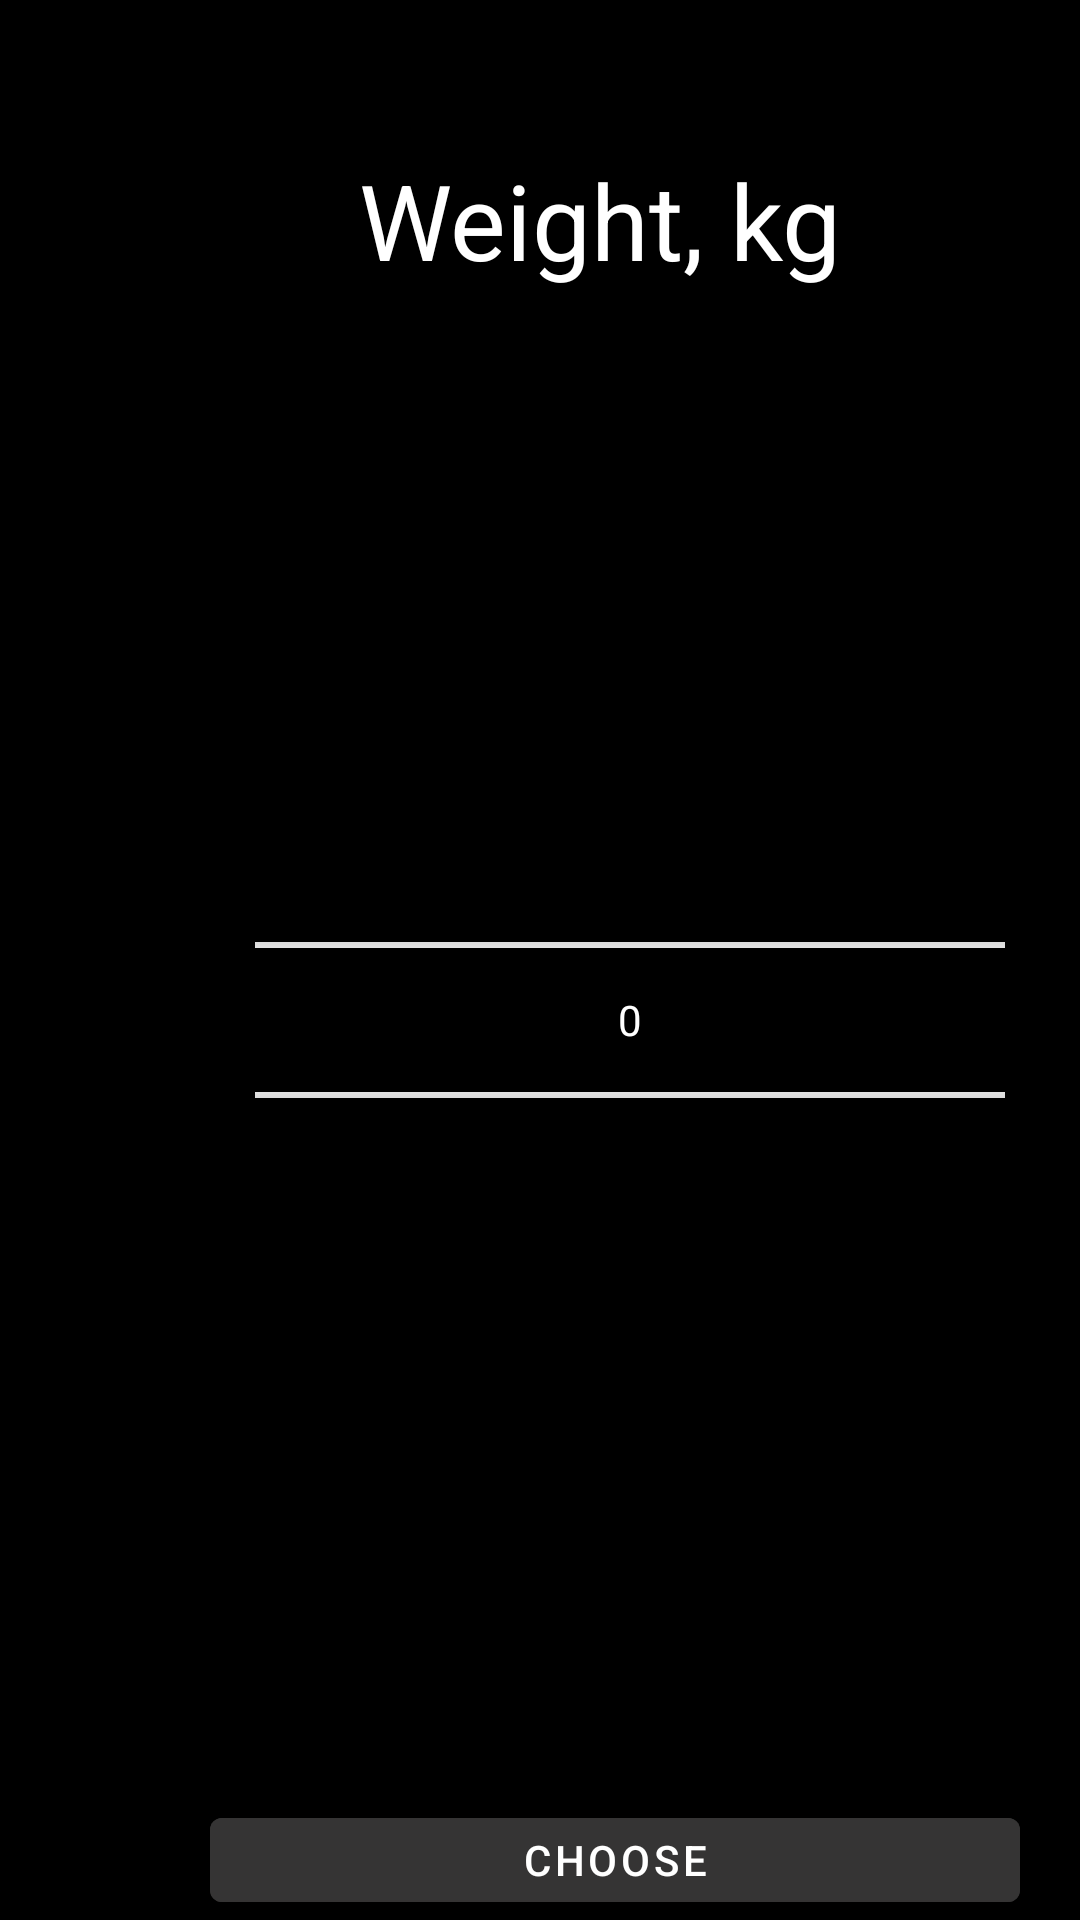

The Android layout XML behind this screen, and the referenced resources:
<!-- AndroidManifest.xml: application theme Theme.Water_Balance -->
<!-- res/layout/fragment_add_weight.xml -->
<?xml version="1.0" encoding="utf-8"?>
<FrameLayout xmlns:android="http://schemas.android.com/apk/res/android"
    xmlns:tools="http://schemas.android.com/tools"
    android:layout_width="match_parent"
    android:layout_height="match_parent"
    tools:context=".AddWeightFragment"
    android:background="@color/black">

    <TextView
        android:id="@+id/weightTitle"
        android:layout_width="200dp"
        android:layout_height="wrap_content"
        android:layout_marginStart="100dp"
        android:layout_marginTop="50dp"
        android:textAlignment="center"
        android:textSize="35sp"
        android:textColor="@color/white"
        android:text="@string/weight_kg"/>

    <NumberPicker
        android:id="@+id/numberPickerWeight"
        android:layout_width="250dp"
        android:layout_height="wrap_content"
        android:layout_marginStart="85dp"
        android:layout_marginTop="250dp"
        android:theme="@style/NumberPicker"/>

    <com.google.android.material.button.MaterialButton
        android:id="@+id/chooseWeight"
        android:layout_width="270dp"
        android:layout_height="wrap_content"
        android:layout_marginTop="600dp"
        android:layout_marginStart="70dp"
        android:text="@string/choose"
        android:backgroundTint="@color/grey"/>
    <ImageButton
        android:id="@+id/cancelWeight"
        android:layout_width="wrap_content"
        android:layout_height="wrap_content"
        android:layout_marginStart="360dp"
        android:layout_marginTop="20dp"
        android:src="@drawable/ic_cancel"
        android:background="@color/black"
        />
</FrameLayout>
<!-- resources referenced by this layout -->
<resources>
  <color name="black">#FF000000</color>
  <color name="grey">#353434</color>
  <color name="white">#FFFFFFFF</color>
  <string name="choose">Choose</string>
  <string name="weight_kg">Weight, kg</string>
  <style name="NumberPicker" parent="Theme.AppCompat.Light">
          <item name="colorAccent">@color/white</item>
          <item name="android:textColorPrimary">@color/white</item>
          <item name="android:colorControlNormal">@color/white</item>
      </style>
  <style name="Theme.Water_Balance" parent="Theme.MaterialComponents.DayNight.NoActionBar">
          
          <item name="colorPrimary">@color/black</item>
          <item name="colorPrimaryVariant">@color/black</item>
          <item name="colorOnPrimary">@color/white</item>
          
          <item name="colorSecondary">@color/teal_200</item>
          <item name="colorSecondaryVariant">@color/teal_700</item>
          <item name="colorOnSecondary">@color/black</item>
          
          <item name="android:statusBarColor" tools:targetApi="l">?attr/colorPrimaryVariant</item>
          
      </style>
  <color name="teal_200">#FF03DAC5</color>
  <color name="teal_700">#FF018786</color>
</resources>
